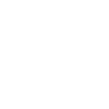
t = 0.00 s
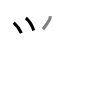
t = 2.50 s
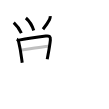
t = 5.25 s
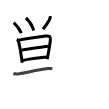
t = 7.75 s
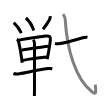
t = 10.50 s
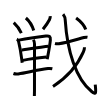
t = 13.00 s

The animated SVG that drew these frames (rendered in a browser with its animation timeline set to each time). Animation: 13 SMIL elements (animate=13); one cycle of 13.00 s.

<svg width="109px" height="109px" viewBox="0 0 px 109px" xmlns="http://www.w3.org/2000/svg" xmlns:xlink="http://www.w3.org/1999/xlink" xml:space="preserve" version="1.1"  baseProfile="full">
<path d="M13.75,22.62c3.43,3.2,6.5,8,7.6,10.41" style="fill:none;stroke:black;stroke-width:3;opacity:0">
  <animate attributeType="CSS" attributeName="opacity" from="0" to="1" begin="0s" dur="1s" repeatCount="Indefinite" fill="freeze" />
</path>
<path d="M25.88,18c2.75,2.38,6.5,8.25,7.85,12.52" style="fill:none;stroke:black;stroke-width:3;opacity:0">
  <animate attributeType="CSS" attributeName="opacity" from="0" to="1" begin="1s" dur="1s" repeatCount="Indefinite" fill="freeze" />
</path>
<path d="M50.23,16.12c0.14,1.5-0.36,2.75-0.8,3.58c-1.73,3.29-4.56,7.17-6.44,9.54" style="fill:none;stroke:black;stroke-width:3;opacity:0">
  <animate attributeType="CSS" attributeName="opacity" from="0" to="1" begin="2s" dur="1s" repeatCount="Indefinite" fill="freeze" />
</path>
<path d="M16.83,39.2c0.8,0.42,1.57,1.61,1.79,2.51c1.38,5.67,2.32,11.32,3.1,17.41c0.16,1.27,0.32,2.5,0.48,3.67" style="fill:none;stroke:black;stroke-width:3;opacity:0">
  <animate attributeType="CSS" attributeName="opacity" from="0" to="1" begin="3s" dur="1s" repeatCount="Indefinite" fill="freeze" />
</path>
<path d="M18.91,40.11c8.04-1.37,20.55-3.18,26.95-4.04c3.41-0.46,4.86,0.38,4.5,3.96c-0.4,3.96-1.61,10.96-2.43,15.36c-0.35,1.88-0.62,3.29-0.72,3.78" style="fill:none;stroke:black;stroke-width:3;opacity:0">
  <animate attributeType="CSS" attributeName="opacity" from="0" to="1" begin="4s" dur="1s" repeatCount="Indefinite" fill="freeze" />
</path>
<path d="M21.8,50.1c2.58-0.35,21.32-3.6,26.55-3.93" style="fill:none;stroke:black;stroke-width:3;opacity:0">
  <animate attributeType="CSS" attributeName="opacity" from="0" to="1" begin="5s" dur="1s" repeatCount="Indefinite" fill="freeze" />
</path>
<path d="M22.84,60.36c7.47-1.39,15.5-2.4,23.68-3.25" style="fill:none;stroke:black;stroke-width:3;opacity:0">
  <animate attributeType="CSS" attributeName="opacity" from="0" to="1" begin="6s" dur="1s" repeatCount="Indefinite" fill="freeze" />
</path>
<path d="M13.42,73.48c1.25,0.45,3.54,0.64,4.79,0.45c8.92-1.31,18.17-3.94,29.75-5.38c2.06-0.26,3.34-0.03,4.38,0.2" style="fill:none;stroke:black;stroke-width:3;opacity:0">
  <animate attributeType="CSS" attributeName="opacity" from="0" to="1" begin="7s" dur="1s" repeatCount="Indefinite" fill="freeze" />
</path>
<path d="M33.31,39.75c0.89,1.29,1.28,2.66,1.19,4.12c0,9.91-0.02,33.72-0.02,45.86c0,3.02-0.1,4.51-0.1,6.26" style="fill:none;stroke:black;stroke-width:3;opacity:0">
  <animate attributeType="CSS" attributeName="opacity" from="0" to="1" begin="8s" dur="1s" repeatCount="Indefinite" fill="freeze" />
</path>
<path d="M55,43.46c1.02,0.3,2.89,0.42,3.89,0.3c7.81-0.95,18.61-4.51,25.03-6.24c1.6-0.43,2.71-0.39,3.55-0.24" style="fill:none;stroke:black;stroke-width:3;opacity:0">
  <animate attributeType="CSS" attributeName="opacity" from="0" to="1" begin="9s" dur="1s" repeatCount="Indefinite" fill="freeze" />
</path>
<path d="M63.06,14.25c1.34,1.72,1.94,2.19,2.17,5.89c1.9,30.36,10.65,59.11,26.41,71.39c5.05,3.93,4.26,0.74,3.6-6.87" style="fill:none;stroke:black;stroke-width:3;opacity:0">
  <animate attributeType="CSS" attributeName="opacity" from="0" to="1" begin="10s" dur="1s" repeatCount="Indefinite" fill="freeze" />
</path>
<path d="M84.49,47.33c-0.03,1.64-0.4,3.18-1.1,4.61C79.41,60.98,70.84,75.1,53,86.5" style="fill:none;stroke:black;stroke-width:3;opacity:0">
  <animate attributeType="CSS" attributeName="opacity" from="0" to="1" begin="11s" dur="1s" repeatCount="Indefinite" fill="freeze" />
</path>
<path d="M76.12,18c3.15,2.31,8.19,7.59,9.66,11.56" style="fill:none;stroke:black;stroke-width:3;opacity:0">
  <animate attributeType="CSS" attributeName="opacity" from="0" to="1" begin="12s" dur="1s" repeatCount="Indefinite" fill="freeze" />
</path>
</svg>
